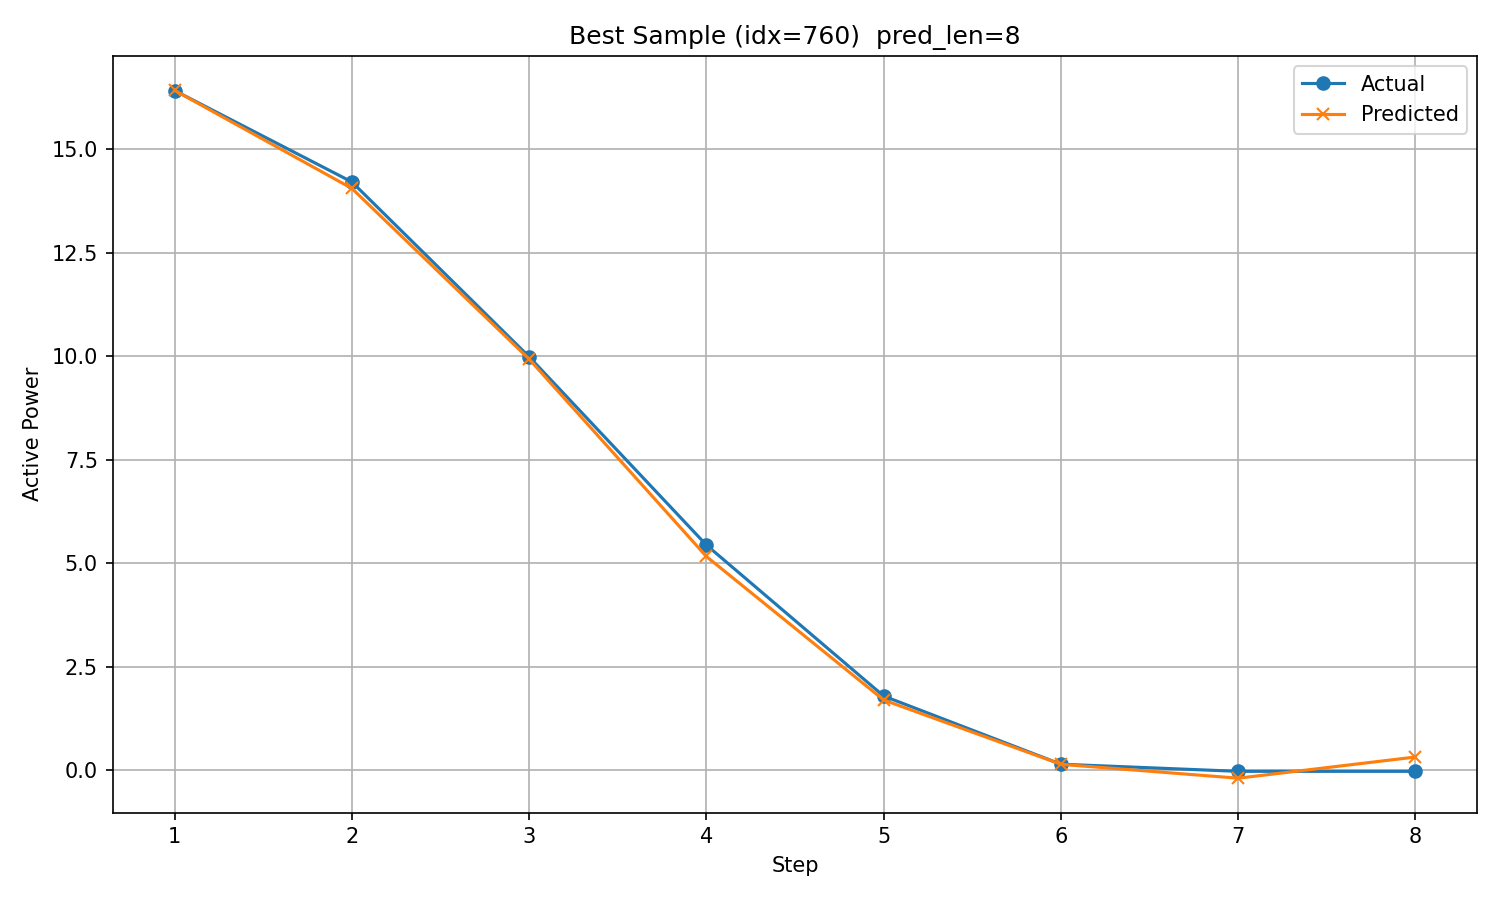

Values plotted in this chart, from the file beside it:
timestamp, step, actual, predicted
2019/12/27 14:00, 1, 16.41, 16.41
2019/12/27 15:00, 2, 14.2, 14.05
2019/12/27 16:00, 3, 9.985, 9.929
2019/12/27 17:00, 4, 5.441, 5.165
2019/12/27 18:00, 5, 1.796, 1.701
2019/12/27 19:00, 6, 0.1511, 0.1484
2019/12/27 20:00, 7, -0.02157, -0.1869
2019/12/27 21:00, 8, -0.02145, 0.3242
